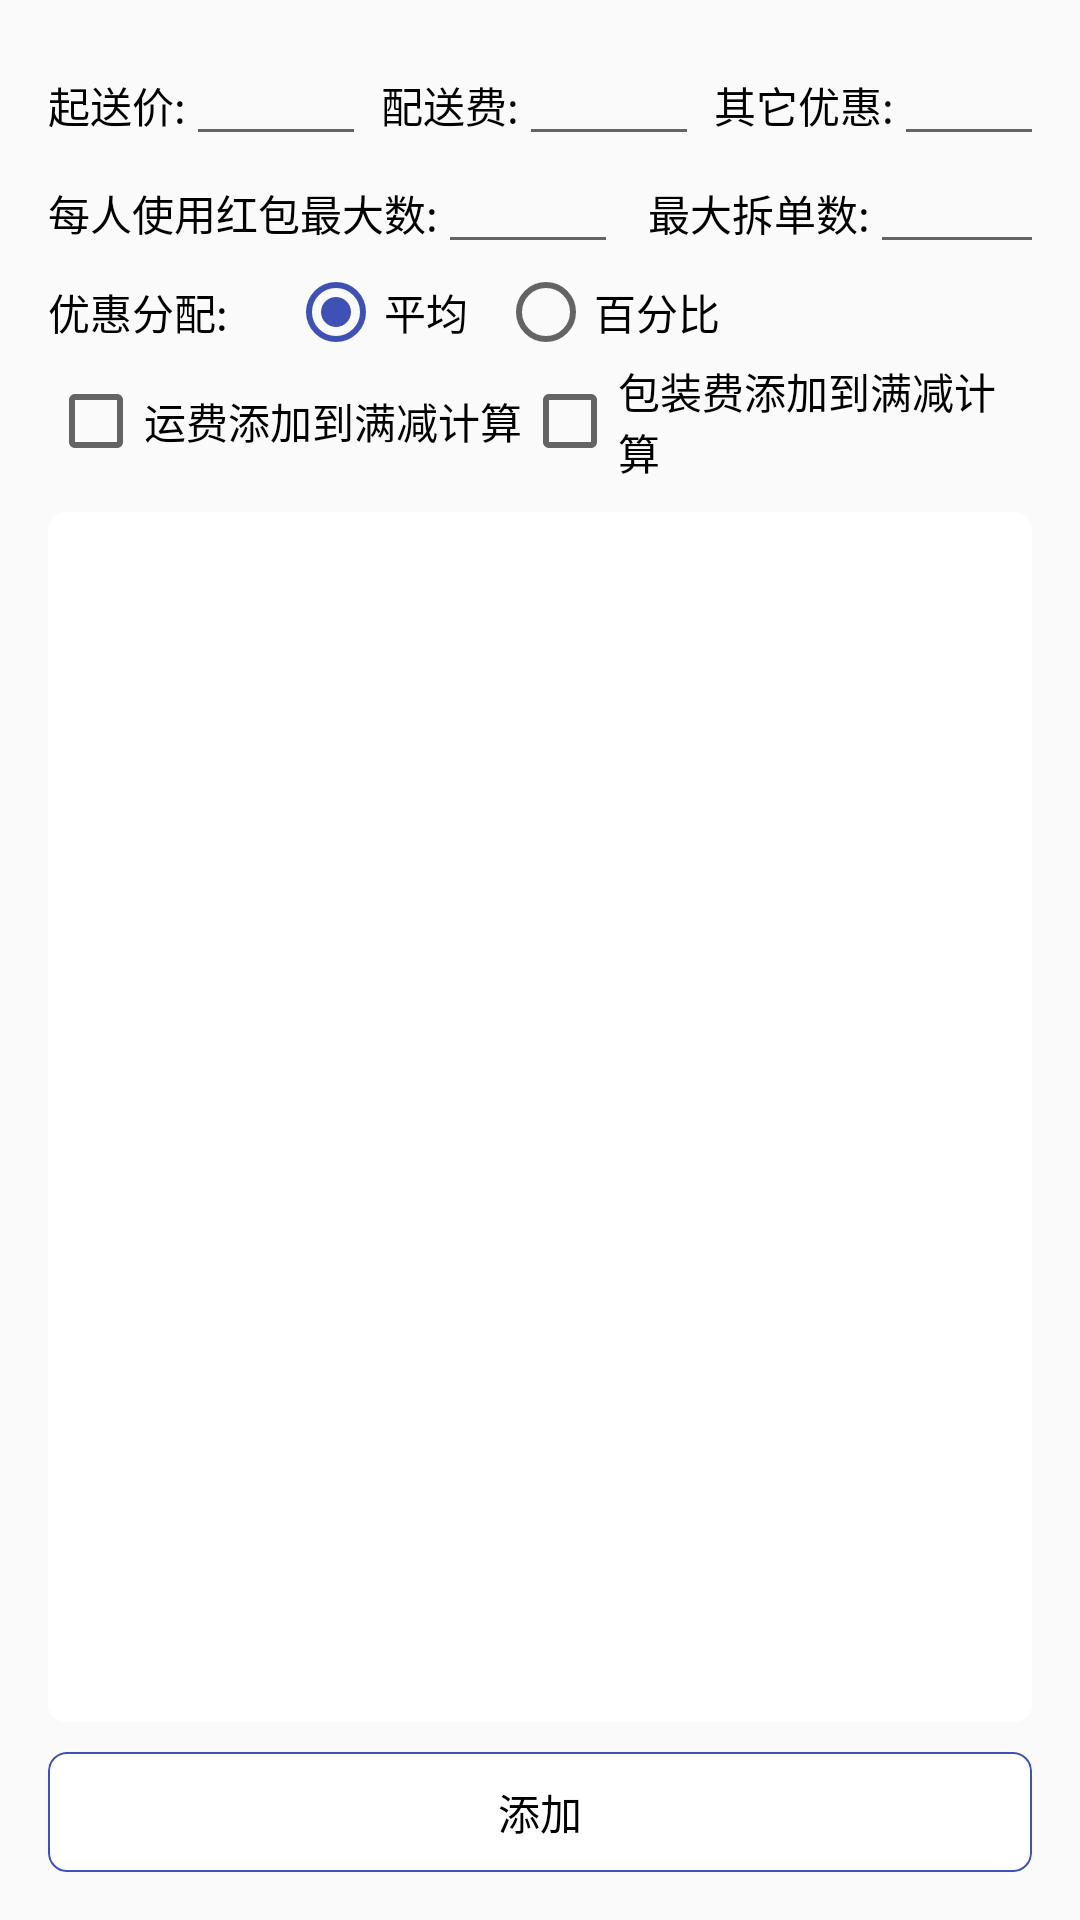

Layout XML and referenced resources for this Android screen:
<!-- AndroidManifest.xml: application theme AppTheme.NoActionBar -->
<!-- res/layout/fragment_product_list.xml -->
<?xml version="1.0" encoding="utf-8"?>
<LinearLayout xmlns:android="http://schemas.android.com/apk/res/android"
    android:layout_width="match_parent"
    android:layout_height="match_parent"
    android:orientation="vertical"
    android:padding="@dimen/activity_horizontal_margin">

    <LinearLayout
        android:layout_width="match_parent"
        android:layout_height="wrap_content"
        android:orientation="horizontal">

        <TextView
            android:layout_width="wrap_content"
            android:layout_height="wrap_content"
            android:focusable="true"
            android:focusableInTouchMode="true"
            android:gravity="center"
            android:text="起送价:"
            android:textColor="@color/text_black">

            <requestFocus />
        </TextView>

        <EditText
            android:id="@+id/min_total_price_et"
            android:layout_width="60dp"
            android:layout_height="wrap_content"
            android:gravity="center"
            android:imeOptions="actionNext"
            android:inputType="numberDecimal"
            android:singleLine="true"
            android:textSize="@dimen/main_text_size" />

        <TextView
            android:layout_width="wrap_content"
            android:layout_height="wrap_content"
            android:layout_marginLeft="5dp"
            android:gravity="center"
            android:text="配送费:"
            android:textColor="@color/text_black" />

        <EditText
            android:id="@+id/freight_price_et"
            android:layout_width="60dp"
            android:layout_height="wrap_content"
            android:gravity="center"
            android:imeOptions="actionNext"
            android:inputType="numberDecimal"
            android:singleLine="true"
            android:textSize="@dimen/main_text_size" />

        <TextView
            android:layout_width="wrap_content"
            android:layout_height="wrap_content"
            android:layout_marginLeft="5dp"
            android:gravity="center"
            android:text="其它优惠:"
            android:textColor="@color/text_black" />

        <EditText
            android:id="@+id/other_cut_et"
            android:layout_width="60dp"
            android:layout_height="wrap_content"
            android:gravity="center"
            android:imeOptions="actionNext"
            android:inputType="numberDecimal"
            android:singleLine="true"
            android:textSize="@dimen/main_text_size" />
    </LinearLayout>

    <LinearLayout
        android:layout_width="match_parent"
        android:layout_height="wrap_content"
        android:orientation="horizontal">

        <TextView
            android:layout_width="wrap_content"
            android:layout_height="wrap_content"
            android:gravity="center"
            android:text="每人使用红包最大数:"
            android:textColor="@color/text_black" />

        <EditText
            android:id="@+id/red_packets_count_et"
            android:layout_width="60dp"
            android:layout_height="wrap_content"
            android:gravity="center"
            android:imeOptions="actionNext"
            android:inputType="numberDecimal"
            android:singleLine="true"
            android:textSize="@dimen/main_text_size" />

        <TextView
            android:layout_width="wrap_content"
            android:layout_height="wrap_content"
            android:layout_marginLeft="10dp"
            android:gravity="center"
            android:text="最大拆单数:"
            android:textColor="@color/text_black" />

        <EditText
            android:id="@+id/order_count_et"
            android:layout_width="60dp"
            android:layout_height="wrap_content"
            android:gravity="center"
            android:imeOptions="actionNext"
            android:inputType="numberDecimal"
            android:singleLine="true"
            android:textSize="@dimen/main_text_size" />
        
    </LinearLayout>


    <LinearLayout
        android:layout_width="match_parent"
        android:layout_height="wrap_content"
        android:gravity="center_vertical"
        android:orientation="horizontal">

        <TextView
            android:layout_width="wrap_content"
            android:layout_height="wrap_content"
            android:gravity="center"
            android:text="优惠分配:"
            android:textColor="@color/text_black" />

        <RadioGroup
            android:layout_width="wrap_content"
            android:layout_height="wrap_content"
            android:orientation="horizontal">

            <RadioButton
                android:id="@+id/average_rb"
                android:layout_width="wrap_content"
                android:layout_height="wrap_content"
                android:layout_marginLeft="20dp"
                android:checked="true"
                android:text="平均" />

            <RadioButton
                android:id="@+id/percent_rb"
                android:layout_width="wrap_content"
                android:layout_height="wrap_content"
                android:layout_marginLeft="10dp"
                android:text="百分比" />
        </RadioGroup>
    </LinearLayout>


    <LinearLayout
        android:layout_width="match_parent"
        android:layout_height="wrap_content"
        android:gravity="center_vertical"
        android:orientation="horizontal">

        <CheckBox
            android:id="@+id/freight_cb"
            android:layout_width="wrap_content"
            android:layout_height="wrap_content"
            android:text="运费添加到满减计算" />

        <CheckBox
            android:id="@+id/packing_fee_cb"
            android:layout_width="wrap_content"
            android:layout_height="wrap_content"
            android:text="包装费添加到满减计算" />
    </LinearLayout>

    <android.support.v7.widget.CardView
        style="@style/CardView.Base"
        android:layout_width="match_parent"
        android:layout_height="0dp"
        android:layout_marginTop="10dp"
        android:layout_weight="1">

        <include layout="@layout/common_recyclerview" />
    </android.support.v7.widget.CardView>

    <android.support.v7.widget.CardView
        android:id="@+id/add_layout"
        style="@style/CardView.Click"
        android:layout_width="match_parent"
        android:layout_height="40dp"
        android:layout_marginTop="10dp"
        android:onClick="onClick">

        <TextView
            android:layout_width="match_parent"
            android:layout_height="match_parent"
            android:background="@drawable/btn_corner_cancel_selector"
            android:gravity="center"
            android:text="添加"
            android:textColor="@color/text_black" />
    </android.support.v7.widget.CardView>

</LinearLayout>
<!-- res/layout/common_recyclerview.xml (included above) -->
<RelativeLayout xmlns:android="http://schemas.android.com/apk/res/android"
    android:layout_width="match_parent"
    android:layout_height="match_parent"
    >

    <android.support.v7.widget.RecyclerView
        android:id="@+id/recyclerView"
        android:layout_width="match_parent"
        android:layout_height="match_parent"
        android:scrollbars="vertical"/>

    <include
        layout="@layout/no_data"
        android:layout_width="wrap_content"
        android:layout_height="wrap_content"
        android:layout_centerHorizontal="true"
        android:layout_centerVertical="true" />
</RelativeLayout>
<!-- res/layout/no_data.xml (included above) -->
<LinearLayout xmlns:android="http://schemas.android.com/apk/res/android"
    android:id="@+id/no_data_layout"
    android:layout_width="match_parent"
    android:layout_height="match_parent"
    android:gravity="center"
    android:orientation="vertical"
    android:visibility="gone">

    <ImageView
        android:id="@+id/no_data_iv"
        android:layout_width="wrap_content"
        android:layout_height="wrap_content"
        android:src="@mipmap/ic_launcher" />

    <TextView
        android:id="@+id/no_data_tv"
        android:layout_width="wrap_content"
        android:layout_height="wrap_content"
        android:padding="20dp"
        android:text="暂无数据"
        android:textColor="@color/text_black"
        android:textSize="18sp" />

</LinearLayout>
<!-- resources referenced by this layout -->
<resources>
  <color name="text_black">@color/black</color>
  <dimen name="activity_horizontal_margin">16dp</dimen>
  <dimen name="main_text_size">14sp</dimen>
  <!-- drawable btn_corner_cancel_selector (drawable) -->
  <?xml version="1.0" encoding="utf-8"?>
  <selector xmlns:android="http://schemas.android.com/apk/res/android">
  
      <item android:drawable="@drawable/bg_corner_cancel" android:state_enabled="true" android:state_pressed="true"/>
      <item android:drawable="@drawable/bg_corner_cancel" android:state_enabled="true" android:state_pressed="false"/>
      <item android:drawable="@drawable/bg_corner_cancel_disable" android:state_enabled="false"/>
  
  </selector>
  <!-- mipmap ic_launcher: png bitmap (mipmap-xhdpi, 280684 bytes) -->
  <style name="CardView.Base" parent="CardView.Light">
          
          <item name="cardElevation">0dp</item>
          
          <item name="cardMaxElevation">0dp</item>
          
          <item name="cardPreventCornerOverlap">false</item>
          
          <item name="cardCornerRadius">18px</item>
      </style>
  <style name="CardView.Click" parent="CardView.Base">
          <item name="android:clickable">true</item>
      </style>
  <style name="AppTheme.NoActionBar" parent="AppTheme">
          <item name="windowActionBar">false</item>
          <item name="windowNoTitle">true</item>
          
      </style>
  <color name="black">#FF000000</color>
  <!-- drawable bg_corner_cancel (drawable) -->
  <?xml version="1.0" encoding="utf-8"?>
  <shape xmlns:android="http://schemas.android.com/apk/res/android"
      android:shape="rectangle">
  
      <solid android:color="@color/transparent" />
  
      <corners android:radius="18px" />
  
      <stroke
          android:width="2px"
          android:color="@color/colorPrimary" />
  
  </shape>
  <!-- drawable bg_corner_cancel_disable (drawable) -->
  <?xml version="1.0" encoding="utf-8"?>
  <shape xmlns:android="http://schemas.android.com/apk/res/android"
      android:shape="rectangle">
  
      <solid android:color="@color/transparent" />
  
      <corners android:radius="18px" />
  
      <stroke
          android:width="2px"
          android:color="@color/disable_color" />
  
  </shape>
  <style name="AppTheme" parent="Theme.AppCompat.Light.DarkActionBar">
          
          <item name="colorPrimary">@color/colorPrimary</item>
          <item name="colorPrimaryDark">@color/colorPrimaryDark</item>
          <item name="colorAccent">@color/colorAccent</item>
          <item name="android:windowAnimationStyle">@style/ActivityAnimation</item>
      </style>
  <color name="transparent">#00000000</color>
  <color name="colorPrimary">#3F51B5</color>
  <color name="disable_color">#e5e5e5</color>
  <color name="colorPrimaryDark">#303F9F</color>
  <color name="colorAccent">#3F51B5</color>
  <style name="ActivityAnimation" parent="@android:style/Animation.Translucent">
          <item name="android:activityOpenEnterAnimation">@anim/slide_right_in</item>
          <item name="android:activityOpenExitAnimation">@anim/slide_left_out</item>
          <item name="android:activityCloseEnterAnimation">@anim/slide_left_in</item>
          <item name="android:activityCloseExitAnimation">@anim/slide_right_out</item>
          <item name="android:windowEnterAnimation">@null</item>
          <item name="android:windowExitAnimation">@null</item>
      </style>
</resources>
